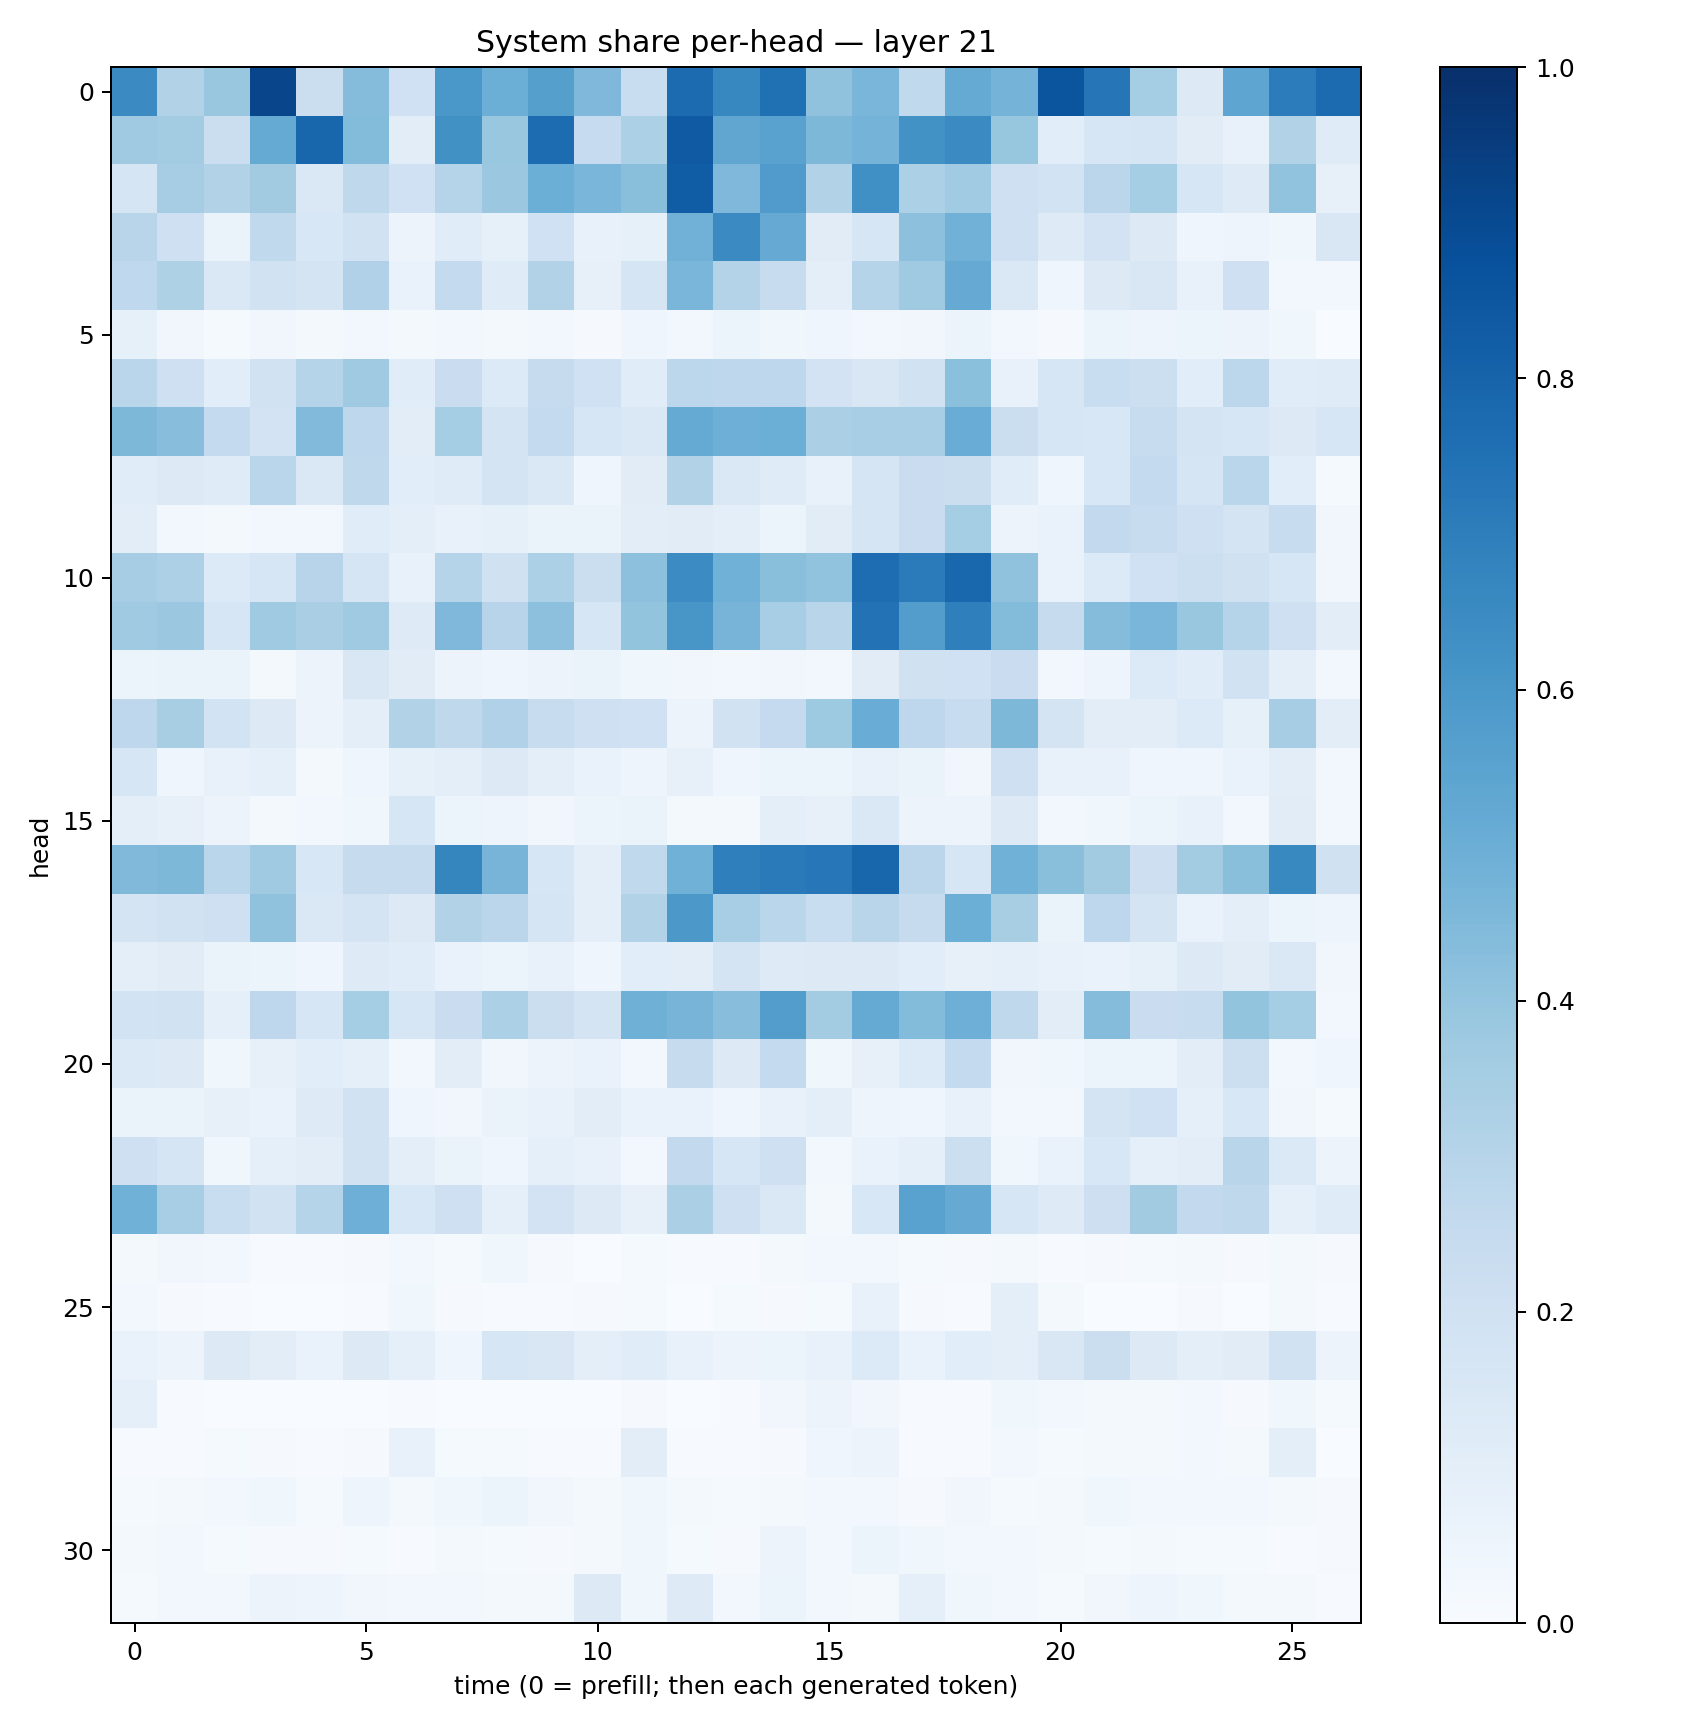

Values plotted in this chart, from the file beside it:
0.64988774, 0.31453034, 0.38640776, 0.9168524, 0.22301301, 0.43571252, 0.20107876, 0.59836435, 0.4990036, 0.5632399, 0.4521446, 0.23125197, 0.7720647, 0.66712135, 0.7501934, 0.4091974, 0.46170714, 0.26387104, 0.517293, 0.47629416, 0.8562455, 0.7284423, 0.35268387, 0.1289857
0.3685, 0.359, 0.2263, 0.5187, 0.791, 0.44, 0.1043, 0.6251, 0.3872, 0.7689, 0.2461, 0.3307, 0.8393, 0.5326, 0.5541, 0.4546, 0.473, 0.6227, 0.6501, 0.3921, 0.1066, 0.1603, 0.1675, 0.1105
0.1674, 0.3493, 0.3136, 0.3612, 0.1472, 0.2719, 0.201, 0.297, 0.3796, 0.4967, 0.4635, 0.4244, 0.8245, 0.4505, 0.5788, 0.3155, 0.6311, 0.3286, 0.366, 0.2105, 0.1864, 0.2828, 0.3527, 0.1591
0.2909, 0.209, 0.063, 0.2639, 0.1524, 0.1944, 0.05622, 0.1166, 0.08405, 0.202, 0.07742, 0.08483, 0.4821, 0.6491, 0.5129, 0.1112, 0.1592, 0.4173, 0.4818, 0.2043, 0.124, 0.1809, 0.1319, 0.04161
0.2681, 0.3216, 0.1473, 0.1894, 0.1793, 0.3184, 0.06768, 0.2572, 0.1172, 0.3113, 0.08188, 0.17, 0.464, 0.3064, 0.24, 0.09764, 0.2991, 0.3686, 0.512, 0.1467, 0.04163, 0.1263, 0.1486, 0.07161
0.08228, 0.03203, 0.01217, 0.03139, 0.02323, 0.02582, 0.0183, 0.02444, 0.02306, 0.02655, 0.008858, 0.03923, 0.02807, 0.05278, 0.03743, 0.04016, 0.0296, 0.03295, 0.05221, 0.02614, 0.009425, 0.06094, 0.05069, 0.06123
0.2888, 0.2087, 0.1071, 0.1915, 0.3045, 0.3672, 0.1165, 0.2268, 0.1337, 0.2438, 0.2003, 0.1136, 0.2794, 0.2754, 0.2744, 0.1813, 0.1491, 0.188, 0.4195, 0.07475, 0.1603, 0.2306, 0.2186, 0.1072
0.4551, 0.4286, 0.2548, 0.1825, 0.4423, 0.2742, 0.1045, 0.3537, 0.1766, 0.255, 0.1583, 0.1457, 0.5169, 0.495, 0.498, 0.3354, 0.3458, 0.344, 0.5049, 0.2203, 0.1625, 0.1559, 0.2418, 0.1729
0.1141, 0.1254, 0.1211, 0.2875, 0.1435, 0.2699, 0.1074, 0.1176, 0.175, 0.1434, 0.04337, 0.1095, 0.3103, 0.1437, 0.1186, 0.07473, 0.169, 0.23, 0.2209, 0.114, 0.04113, 0.1536, 0.2562, 0.1688
0.1052, 0.03042, 0.02226, 0.02632, 0.02997, 0.1133, 0.09713, 0.07688, 0.08352, 0.06315, 0.06494, 0.1042, 0.1114, 0.1014, 0.06232, 0.1123, 0.168, 0.2297, 0.352, 0.05838, 0.06885, 0.2606, 0.2392, 0.2052
0.3486, 0.3261, 0.1354, 0.1588, 0.2946, 0.1678, 0.07605, 0.3036, 0.1954, 0.3309, 0.2234, 0.4142, 0.6466, 0.4866, 0.4252, 0.4058, 0.764, 0.7072, 0.7874, 0.407, 0.06991, 0.1355, 0.1999, 0.2183
0.3674, 0.3828, 0.1605, 0.3674, 0.3397, 0.3686, 0.1229, 0.4524, 0.2956, 0.4151, 0.1568, 0.4007, 0.6021, 0.4713, 0.345, 0.2908, 0.7424, 0.5731, 0.6944, 0.4394, 0.2436, 0.4361, 0.463, 0.3898
0.053, 0.06614, 0.06402, 0.0207, 0.05523, 0.1487, 0.1097, 0.05632, 0.045, 0.05567, 0.06444, 0.03687, 0.03241, 0.02917, 0.03466, 0.02651, 0.1101, 0.1957, 0.2014, 0.2272, 0.02895, 0.04753, 0.1339, 0.1154
0.2765, 0.3424, 0.1839, 0.1251, 0.05692, 0.09914, 0.3144, 0.2711, 0.3175, 0.2403, 0.2079, 0.2008, 0.05775, 0.193, 0.2526, 0.3731, 0.505, 0.2737, 0.2404, 0.4544, 0.1781, 0.1028, 0.1022, 0.1357
0.1603, 0.04094, 0.07589, 0.09336, 0.01696, 0.04686, 0.08341, 0.09458, 0.1255, 0.09527, 0.06994, 0.04884, 0.08152, 0.04446, 0.05985, 0.05143, 0.07302, 0.06268, 0.03499, 0.208, 0.07792, 0.07699, 0.04576, 0.04253
0.09564, 0.081, 0.05736, 0.01721, 0.02663, 0.0352, 0.1601, 0.06084, 0.04864, 0.03431, 0.06238, 0.06416, 0.02295, 0.02148, 0.09574, 0.08168, 0.1436, 0.05537, 0.05525, 0.1302, 0.02907, 0.03563, 0.05907, 0.07764
0.449, 0.4551, 0.2857, 0.3682, 0.1548, 0.2426, 0.2426, 0.6695, 0.4713, 0.1626, 0.09729, 0.2634, 0.487, 0.6936, 0.7113, 0.7254, 0.7895, 0.2813, 0.1573, 0.4859, 0.4253, 0.3631, 0.2111, 0.3571
0.1752, 0.191, 0.207, 0.407, 0.1436, 0.1719, 0.1321, 0.3137, 0.2844, 0.1653, 0.0993, 0.3147, 0.5958, 0.344, 0.2868, 0.2308, 0.2893, 0.2429, 0.4999, 0.3433, 0.06593, 0.2746, 0.1739, 0.06758
0.09421, 0.1125, 0.0636, 0.06175, 0.04601, 0.1214, 0.1157, 0.06962, 0.06184, 0.07045, 0.04122, 0.1073, 0.1016, 0.178, 0.123, 0.1306, 0.125, 0.1065, 0.08104, 0.09371, 0.07077, 0.06941, 0.08574, 0.1263
0.1868, 0.1919, 0.08985, 0.2755, 0.1625, 0.3518, 0.1617, 0.2271, 0.33, 0.2195, 0.1746, 0.4909, 0.4725, 0.4265, 0.5721, 0.3589, 0.5173, 0.4376, 0.4947, 0.27, 0.1054, 0.4347, 0.2286, 0.2386
0.1374, 0.1276, 0.03636, 0.07871, 0.1072, 0.09223, 0.02588, 0.1054, 0.03348, 0.05647, 0.06748, 0.02645, 0.2431, 0.1315, 0.2565, 0.0368, 0.07863, 0.1361, 0.2574, 0.03365, 0.03866, 0.06207, 0.0544, 0.1037
0.06447, 0.06348, 0.08201, 0.06824, 0.1241, 0.1953, 0.04308, 0.03462, 0.06338, 0.07167, 0.1054, 0.06788, 0.06835, 0.04321, 0.07317, 0.0973, 0.04922, 0.04612, 0.0773, 0.02503, 0.02493, 0.1752, 0.2006, 0.09358
0.2082, 0.166, 0.03552, 0.09171, 0.1048, 0.1942, 0.1013, 0.06402, 0.04575, 0.0895, 0.07138, 0.02958, 0.2599, 0.1594, 0.2038, 0.02876, 0.07013, 0.09046, 0.2158, 0.03749, 0.06643, 0.1533, 0.08989, 0.102
0.4851, 0.346, 0.2343, 0.1912, 0.2975, 0.4961, 0.1543, 0.2035, 0.08899, 0.1825, 0.1261, 0.08056, 0.3332, 0.206, 0.144, 0.01712, 0.1554, 0.5528, 0.5138, 0.1612, 0.1245, 0.2134, 0.3623, 0.2594
0.02086, 0.0331, 0.02363, 0.006682, 0.004323, 0.0085, 0.02521, 0.01311, 0.03893, 0.01017, 0.002372, 0.01351, 0.004511, 0.005123, 0.01868, 0.0296, 0.0236, 0.01247, 0.01016, 0.01886, 0.004193, 0.01115, 0.01486, 0.01603
0.02969, 0.00944, 0.004827, 0.003505, 0.003763, 0.004055, 0.03576, 0.008575, 0.006961, 0.006964, 0.008429, 0.01267, 0.00265, 0.01454, 0.01066, 0.01406, 0.07713, 0.009018, 0.006786, 0.09528, 0.01665, 0.001487, 0.002873, 0.008193
0.06924, 0.05704, 0.1252, 0.1016, 0.06713, 0.1313, 0.08614, 0.04432, 0.1625, 0.1512, 0.09575, 0.1147, 0.07757, 0.05778, 0.05139, 0.07638, 0.1332, 0.06916, 0.1059, 0.09624, 0.1493, 0.2248, 0.129, 0.0995
0.09115, 0.006135, 0.001587, 0.001648, 0.001856, 0.003154, 0.006727, 0.002885, 0.002748, 0.002118, 0.001824, 0.01109, 0.003106, 0.006773, 0.03503, 0.05633, 0.0341, 0.007349, 0.00508, 0.0382, 0.02428, 0.02139, 0.0194, 0.02896
0.005527, 0.007739, 0.01312, 0.01126, 0.006257, 0.01161, 0.07531, 0.01183, 0.01547, 0.007013, 0.004329, 0.1042, 0.004486, 0.005487, 0.007845, 0.04595, 0.05829, 0.004284, 0.00424, 0.03038, 0.01204, 0.02108, 0.02133, 0.02843
0.01509, 0.02195, 0.02804, 0.03679, 0.01496, 0.04983, 0.01717, 0.03668, 0.05386, 0.03234, 0.0196, 0.03659, 0.01763, 0.01184, 0.02133, 0.0293, 0.02698, 0.01115, 0.03277, 0.01521, 0.018, 0.03561, 0.02481, 0.02474
0.01858, 0.02956, 0.01324, 0.009712, 0.01153, 0.01211, 0.007423, 0.02086, 0.01228, 0.009503, 0.01895, 0.0371, 0.01341, 0.008292, 0.05752, 0.02916, 0.05299, 0.03893, 0.02368, 0.02771, 0.01868, 0.01351, 0.0162, 0.01561
0.01201, 0.02564, 0.02709, 0.05843, 0.04741, 0.03332, 0.02907, 0.02372, 0.01886, 0.01604, 0.1267, 0.03799, 0.1222, 0.02932, 0.06079, 0.02348, 0.02151, 0.08799, 0.038, 0.02607, 0.0151, 0.03202, 0.04805, 0.03778
